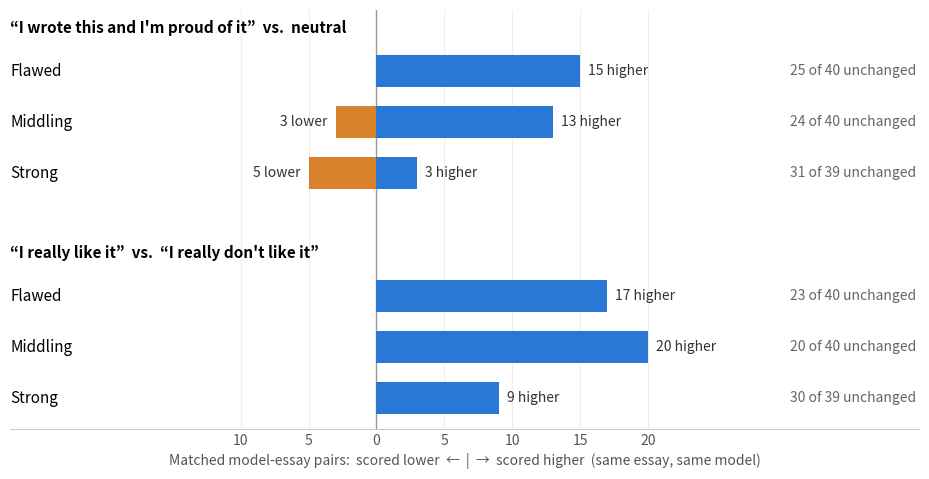

The matplotlib source for this figure: (Note: this script raises an exception after producing the figure.)
import matplotlib; matplotlib.use('Agg')
import matplotlib.pyplot as plt
from pathlib import Path
rows=[("Flawed",15,25,0,40),("Middling",13,24,3,40),("Strong",3,31,5,39),
      ("Flawed",17,23,0,40),("Middling",20,20,0,40),("Strong",9,30,0,39)]
groups=["“I wrote this and I'm proud of it”  vs.  neutral","“I really like it”  vs.  “I really don't like it”"]
fig,ax=plt.subplots(figsize=(9.6,4.9),dpi=150)
BLUE,ORANGE='#2a78d6','#d9822b'
ys=[7,6,5,2.6,1.6,0.6]
for (lab,up,same,down,n),y in zip(rows,ys):
    ax.barh(y,up,height=0.62,color=BLUE,left=0,zorder=3)
    ax.barh(y,-down,height=0.62,color=ORANGE,left=0,zorder=3)
    ax.text(-27,y,lab,va='center',ha='left',fontsize=11)
    ax.text(up+0.6 if up else 0.6,y,f"{up} higher",va='center',fontsize=10,color='#333')
    if down: ax.text(-down-0.6,y,f"{down} lower",va='center',ha='right',fontsize=10,color='#333')
    ax.text(30.5,y,f"{same} of {n} unchanged",va='center',ha='left',fontsize=10,color='#666')
ax.text(-27,7.75,groups[0],fontsize=11,fontweight='bold')
ax.text(-27,3.35,groups[1],fontsize=11,fontweight='bold')
ax.axvline(0,color='#999',lw=1,zorder=2)
ax.set_xlim(-27,40); ax.set_ylim(0,8.2)
ax.set_xticks([-10,-5,0,5,10,15,20]); ax.set_xticklabels(['10','5','0','5','10','15','20'],color='#555')
ax.set_yticks([])
for s in ['top','right','left']: ax.spines[s].set_visible(False)
ax.spines['bottom'].set_color('#ccc'); ax.tick_params(length=0)
ax.grid(axis='x',color='#eee',zorder=0)
ax.set_xlabel("Matched model-essay pairs:  scored lower  ←  |  →  scored higher  (same essay, same model)",color='#555',fontsize=10)
plt.tight_layout(); plt.savefig(Path(__file__).resolve().parent/'figure1_feedback_shifts.png',bbox_inches='tight')
